Run: headless pygame with SDL's dummy video driver; simulated clock (each Clock.tick advances the game by its frame time, no real sleeping); random seed 0; keys injected as events and as key.get_pressed() state; no mouse input; restart key SPACE tapped at the start of phases 3 and 4.
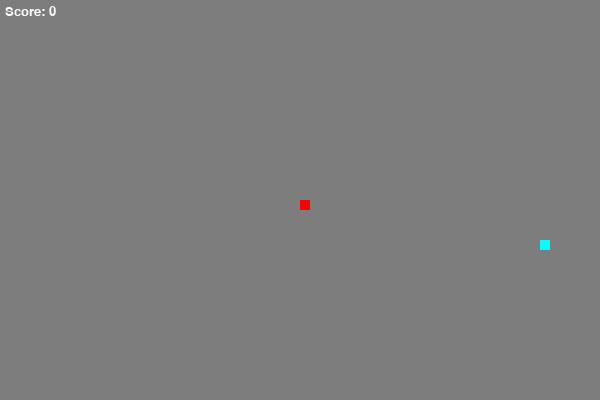
Frame 1 of 4 · flips 1–60 · no input
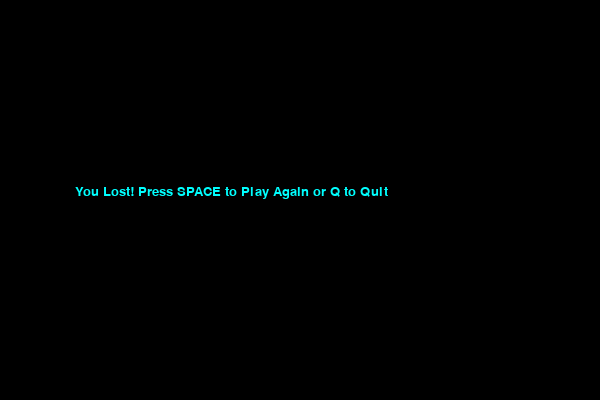
Frame 2 of 4 · flips 61–180 · tapped SPACE, RETURN · held RIGHT (→), D
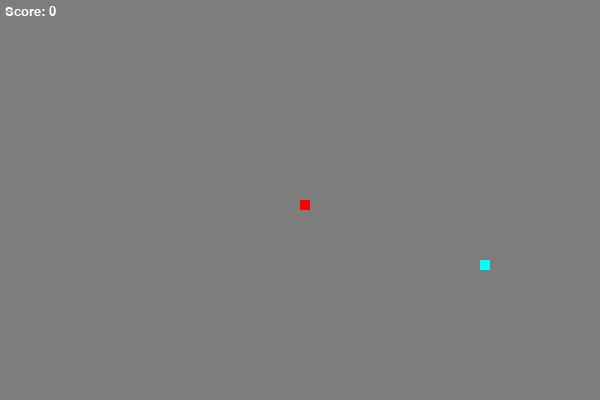
Frame 3 of 4 · flips 181–300 · tapped SPACE · held DOWN (↓), S
Frame 4 of 4 · flips 301–420 · tapped SPACE · held LEFT (←), A, UP (↑), W · screen same as frame 2, image omitted

The pygame program that drew these frames:

import pygame
import random

DISPLAY_W = 600
DISPLAY_H = 400
BLOCK_SIZE = 10
SNAKE_SPEED = 30

pygame.init()
dis = pygame.display.set_mode((DISPLAY_W,DISPLAY_H))
pygame.display.set_caption("Snake Game by Nick Colonna")
pygame.display.update()
clock = pygame.time.Clock()
red = (255,0,0)
green = (0,255,0)
blue = (0,0,255)
black = (0,0,0)
grey = (125,125,125)
white = (255,255,255)
cyan = (0,255,255)
dis.fill(grey)
font_style = pygame.font.SysFont("freesans", 20)
lose_message = font_style.render("You Lost! Press SPACE to Play Again or Q to Quit",True,cyan)


# build snake based on locations in snake_list
def build_snake(snake_list):
    for i, block in enumerate(snake_list):
        if len(snake_list) % 2 == 0:
            if i % 2 == 0:
            	pygame.draw.rect(dis, blue, (block[0],block[1],BLOCK_SIZE,BLOCK_SIZE))
            else:
            	pygame.draw.rect(dis, red, (block[0],block[1],BLOCK_SIZE,BLOCK_SIZE))
        else:
            if i % 2 == 0:
                pygame.draw.rect(dis, red, (block[0],block[1],BLOCK_SIZE,BLOCK_SIZE))
            else:
                pygame.draw.rect(dis, blue, (block[0],block[1],BLOCK_SIZE,BLOCK_SIZE))


# keep track of score at top of screen
def keep_score(snake_length):
    score_message = font_style.render("Score: {}".format(snake_length),True,white)
    dis.blit(score_message, [5,5])


# main game loop
def game_loop():
    game_over = False
    game_lose = False
    snake_x = int(DISPLAY_W / 2) 
    snake_y = int(DISPLAY_H / 2)
    dx = 0
    dy = 0
    food_x = BLOCK_SIZE * random.randint(0,(DISPLAY_W/BLOCK_SIZE)-1)
    food_y = BLOCK_SIZE * random.randint(0,(DISPLAY_H/BLOCK_SIZE)-1)
    snake_list = []
    snake_length = 1
    
    while game_over == False:
        while(game_lose == True):
            dis.fill(black)
            dis.blit(lose_message, [75,185])
            pygame.display.update()
            for event in pygame.event.get():
                # if 'X' was clicked to quit program
                if event.type == pygame.QUIT:
                    game_over = True
                    game_lose = False

                if event.type == pygame.KEYDOWN:
                    #if 'q' pressed, quit game
                    if event.key == pygame.K_q:
                        game_over = True
                        game_lose = False
                    #if 'space' pressed, restart game
                    elif event.key == pygame.K_SPACE:
                        game_loop()

        for event in pygame.event.get():
            # if 'X' was clicked to quit program
            if event.type == pygame.QUIT:
                game_over = True

            # check if arrow key was clicked
            if event.type == pygame.KEYDOWN:
                if event.key == pygame.K_UP:
                    dx = 0
                    dy = -BLOCK_SIZE
                elif event.key == pygame.K_DOWN:
                    dx = 0
                    dy = BLOCK_SIZE
                elif event.key == pygame.K_LEFT:
                    dx= -BLOCK_SIZE
                    dy = 0
                elif event.key == pygame.K_RIGHT:
                    dx = BLOCK_SIZE
                    dy = 0

        snake_x += dx
        snake_y += dy
        #if snake hits the edge of display, game over
        if (snake_x < 0) or (snake_x > DISPLAY_W-BLOCK_SIZE) or (snake_y < 0) or (snake_y > DISPLAY_H-BLOCK_SIZE):
            game_lose = True

        dis.fill(grey)
        pygame.draw.rect(dis, cyan, (food_x, food_y,BLOCK_SIZE,BLOCK_SIZE))
        
        snake_head = []
        snake_head.append(snake_x)
        snake_head.append(snake_y)
        snake_list.append(snake_head)
        if len(snake_list) > snake_length:
            del snake_list[0]
        
        # if snake eats itself, you lose
        for block in snake_list[:-1]:
            if block == snake_head:
                game_lose = True
        
        build_snake(snake_list)
        
        # if snake eats food, grow in size by one and generate more food
        if snake_x == food_x and snake_y == food_y:
            snake_length += 1
            food_x = BLOCK_SIZE * random.randint(0, DISPLAY_W/BLOCK_SIZE-1)
            food_y = BLOCK_SIZE * random.randint(0, DISPLAY_H/BLOCK_SIZE-1)
        
        keep_score(snake_length - 1)
        pygame.display.update()
        clock.tick(SNAKE_SPEED)

    pygame.quit()

#initial game call
game_loop()
